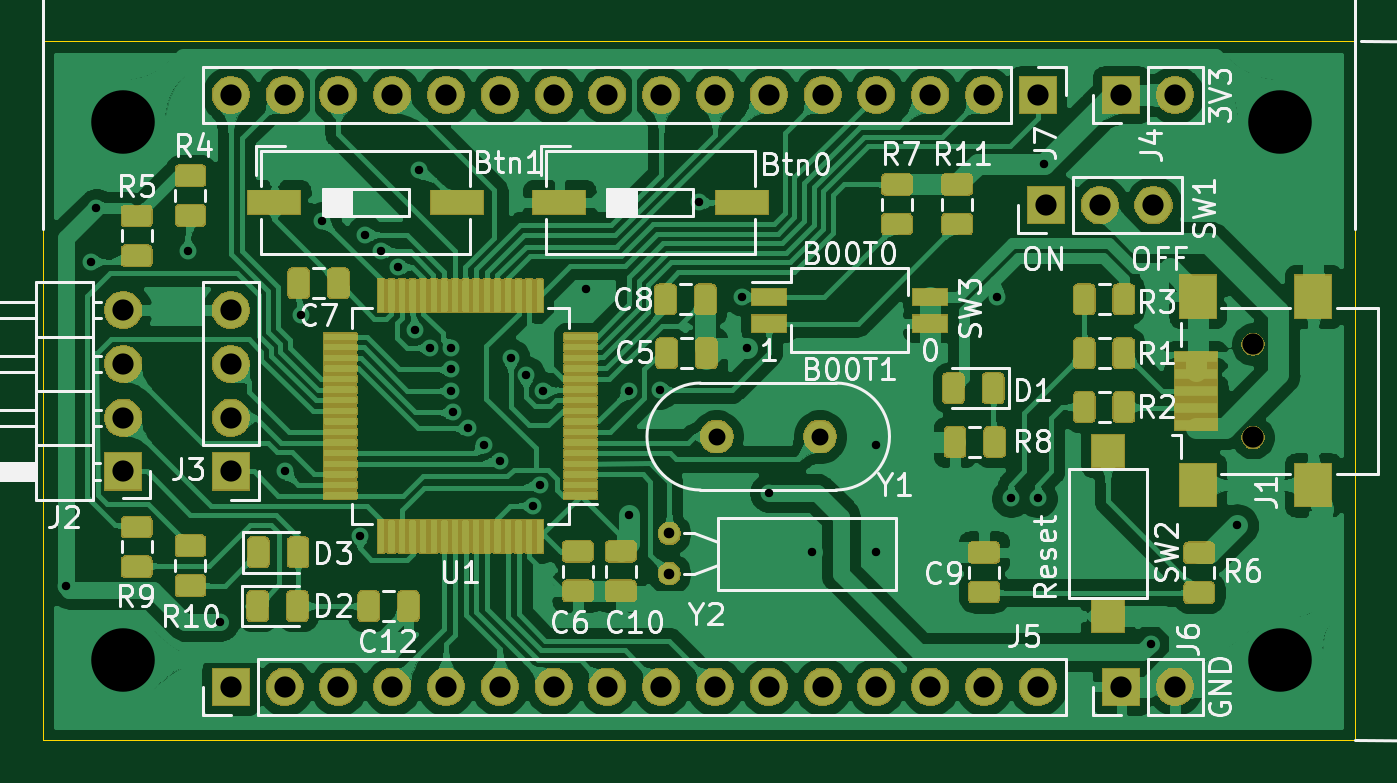
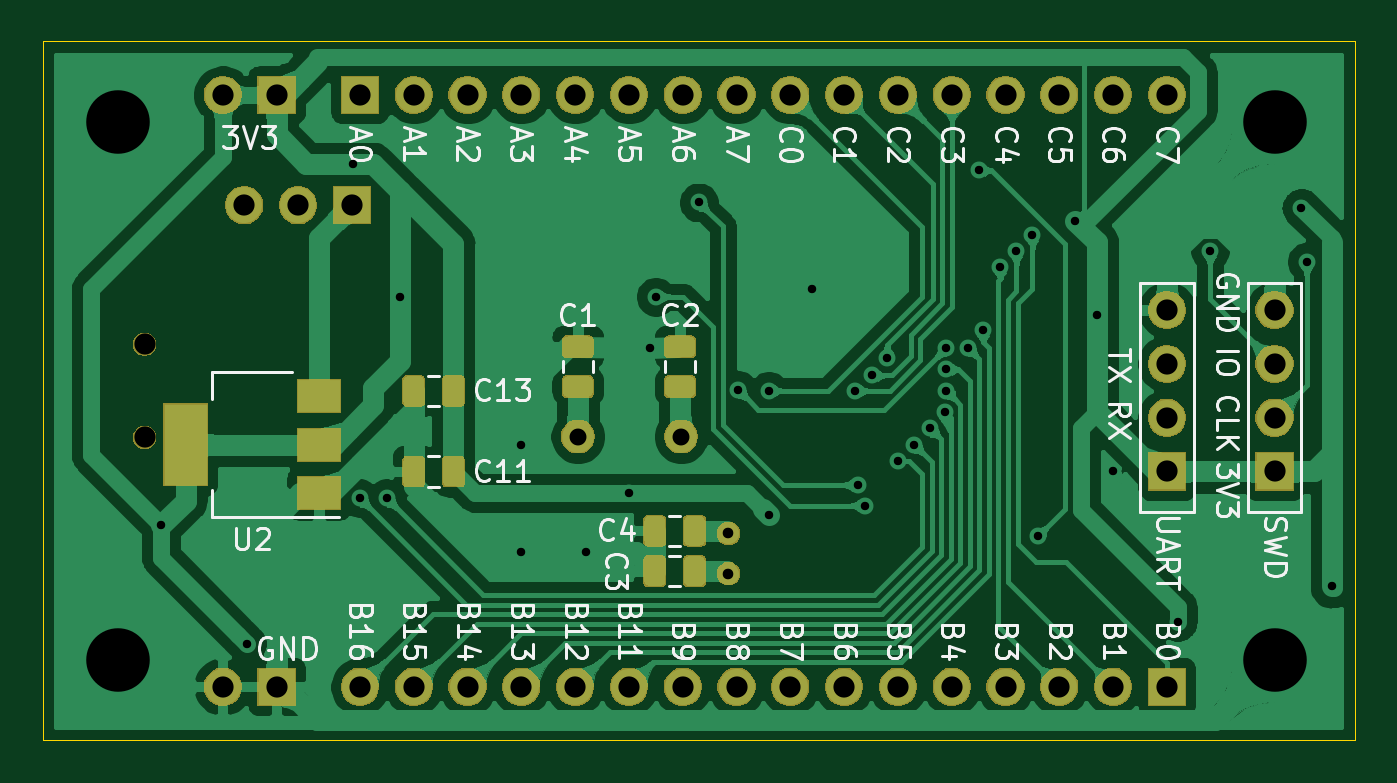
Circuit board: 9 layer files. Board 62.0 x 33.0 mm.
- bottom_copper: xzkb-B_Cu.gbr (255488 bytes)
- bottom_mask: xzkb-B_Mask.gbr (57317 bytes)
- bottom_silk: xzkb-B_SilkS.gbr (36742 bytes)
- outline: xzkb-Edge_Cuts.gbr (719 bytes)
- top_copper: xzkb-F_Cu.gbr (647044 bytes)
- top_mask: xzkb-F_Mask.gbr (127017 bytes)
- top_silk: xzkb-F_SilkS.gbr (51332 bytes)
- drill: xzkb-NPTH.drl (376 bytes)
- drill: xzkb-PTH.drl (1550 bytes)

=== bottom_copper: xzkb-B_Cu.gbr (255488 bytes, source omitted) ===
=== bottom_mask: xzkb-B_Mask.gbr (57317 bytes, source omitted) ===
=== bottom_silk: xzkb-B_SilkS.gbr (36742 bytes, source omitted) ===
=== outline: xzkb-Edge_Cuts.gbr ===
G04 #@! TF.GenerationSoftware,KiCad,Pcbnew,5.1.5-52549c5~86~ubuntu18.04.1*
G04 #@! TF.CreationDate,2020-05-10T10:22:58+08:00*
G04 #@! TF.ProjectId,xzkb,787a6b62-2e6b-4696-9361-645f70636258,rev?*
G04 #@! TF.SameCoordinates,Original*
G04 #@! TF.FileFunction,Profile,NP*
%FSLAX46Y46*%
G04 Gerber Fmt 4.6, Leading zero omitted, Abs format (unit mm)*
G04 Created by KiCad (PCBNEW 5.1.5-52549c5~86~ubuntu18.04.1) date 2020-05-10 10:22:58*
%MOMM*%
%LPD*%
G04 APERTURE LIST*
%ADD10C,0.050000*%
G04 APERTURE END LIST*
D10*
X36830000Y-114300000D02*
X36830000Y-147320000D01*
X98806000Y-114300000D02*
X36830000Y-114300000D01*
X98806000Y-147320000D02*
X98806000Y-114300000D01*
X36830000Y-147320000D02*
X98806000Y-147320000D01*
M02*

=== top_copper: xzkb-F_Cu.gbr (647044 bytes, source omitted) ===
=== top_mask: xzkb-F_Mask.gbr (127017 bytes, source omitted) ===
=== top_silk: xzkb-F_SilkS.gbr (51332 bytes, source omitted) ===
=== drill: xzkb-NPTH.drl ===
M48
; DRILL file {KiCad 5.1.5-52549c5~86~ubuntu18.04.1} date 2020年05月10日 星期日 10时23分15秒
; FORMAT={-:-/ absolute / inch / decimal}
; #@! TF.CreationDate,2020-05-10T10:23:15+08:00
; #@! TF.GenerationSoftware,Kicad,Pcbnew,5.1.5-52549c5~86~ubuntu18.04.1
; #@! TF.FileFunction,NonPlated,1,2,NPTH
FMAT,2
INCH
T1C0.0394
%
G90
G05
T1
X3.7Y-5.0634
X3.7Y-5.2366
T0
M30

=== drill: xzkb-PTH.drl ===
M48
; DRILL file {KiCad 5.1.5-52549c5~86~ubuntu18.04.1} date 2020年05月10日 星期日 10时23分15秒
; FORMAT={-:-/ absolute / inch / decimal}
; #@! TF.CreationDate,2020-05-10T10:23:15+08:00
; #@! TF.GenerationSoftware,Kicad,Pcbnew,5.1.5-52549c5~86~ubuntu18.04.1
; #@! TF.FileFunction,Plated,1,2,PTH
FMAT,2
INCH
T1C0.0157
T2C0.0197
T3C0.0315
T4C0.0394
T5C0.1181
%
G90
G05
T1
X1.4937Y-5.5137
X1.54Y-4.91
X1.55Y-4.81
X1.72Y-4.89
X1.78Y-5.58
X1.9Y-5.3
X1.93Y-5.01
X1.97Y-4.8342
X2.04Y-5.42
X2.05Y-4.86
X2.08Y-4.89
X2.11Y-4.92
X2.1417Y-5.0374
X2.15Y-4.74
X2.17Y-5.07
X2.2098Y-5.1102
X2.21Y-5.07
X2.21Y-5.15
X2.2126Y-5.1902
X2.24Y-5.22
X2.27Y-5.25
X2.3Y-5.28
X2.32Y-5.0895
X2.3485Y-5.1215
X2.362Y-5.3633
X2.375Y-5.325
X2.38Y-5.15
X2.46Y-4.96
X2.54Y-5.15
X2.54Y-5.38
X2.5971Y-5.1483
X2.67Y-4.8
X2.75Y-4.975
X2.76Y-5.07
X2.8Y-5.34
X2.88Y-5.45
X3.0Y-5.25
X3.0Y-5.45
X3.225Y-4.975
X3.25Y-5.35
X3.3Y-5.35
X3.3121Y-4.7279
X3.51Y-5.62
X3.67Y-5.4
T2
X2.615Y-5.4152
X2.615Y-5.49
T3
X2.7029Y-5.235
X2.895Y-5.235
T4
X1.8Y-4.6
X1.9Y-4.6
X2.0Y-4.6
X2.1Y-4.6
X2.2Y-4.6
X2.3Y-4.6
X2.4Y-4.6
X2.5Y-4.6
X2.6Y-4.6
X2.7Y-4.6
X2.8Y-4.6
X2.9Y-4.6
X3.0Y-4.6
X3.1Y-4.6
X3.2Y-4.6
X3.3Y-4.6
X1.6Y-5.0
X1.6Y-5.1
X1.6Y-5.2
X1.6Y-5.3
X3.455Y-4.6
X3.555Y-4.6
X3.315Y-4.805
X3.415Y-4.805
X3.515Y-4.805
X1.8Y-5.7
X1.9Y-5.7
X2.0Y-5.7
X2.1Y-5.7
X2.2Y-5.7
X2.3Y-5.7
X2.4Y-5.7
X2.5Y-5.7
X2.6Y-5.7
X2.7Y-5.7
X2.8Y-5.7
X2.9Y-5.7
X3.0Y-5.7
X3.1Y-5.7
X3.2Y-5.7
X3.3Y-5.7
X3.455Y-5.7
X3.555Y-5.7
X1.8Y-5.0
X1.8Y-5.1
X1.8Y-5.2
X1.8Y-5.3
T5
X1.6Y-4.65
X1.6Y-5.65
X3.75Y-4.65
X3.75Y-5.65
T0
M30

